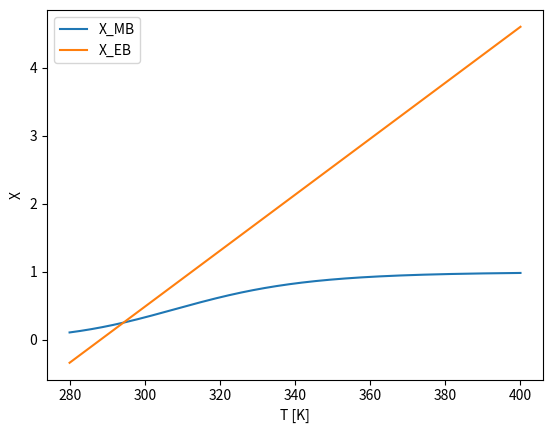

The script that saved this image:
import numpy as np
from scipy.optimize import brentq
import matplotlib.pyplot as plt

R, FA0, CA0 = 8.3144, 8000, 5000        # J/mol K, mol/min, mol/m3
dH, Cp0 = 75312, 8e6 / 5000             # J/mol, J/mol K
UA, V, T0, Ta = 80000 * 150, 6.8627, 293, 283

k1 = lambda T: np.exp(17.3 - 48534 / (R * T))
X_MB = lambda T: 1 / (FA0 / (V * k1(T) * CA0) + 1)
X_EB = lambda T: (Cp0 * (T - T0) + UA / FA0 * (T - Ta)) / dH

T = brentq(lambda T: X_MB(T) - X_EB(T), 280, 400)
print(f"T = {T:.2f} K, X = {X_MB(T):.3f}")

Ts = np.linspace(280, 400, 500)
plt.plot(Ts, X_MB(Ts), label="X_MB"); plt.plot(Ts, X_EB(Ts), label="X_EB")
plt.legend(); plt.xlabel("T [K]"); plt.ylabel("X"); plt.show()
